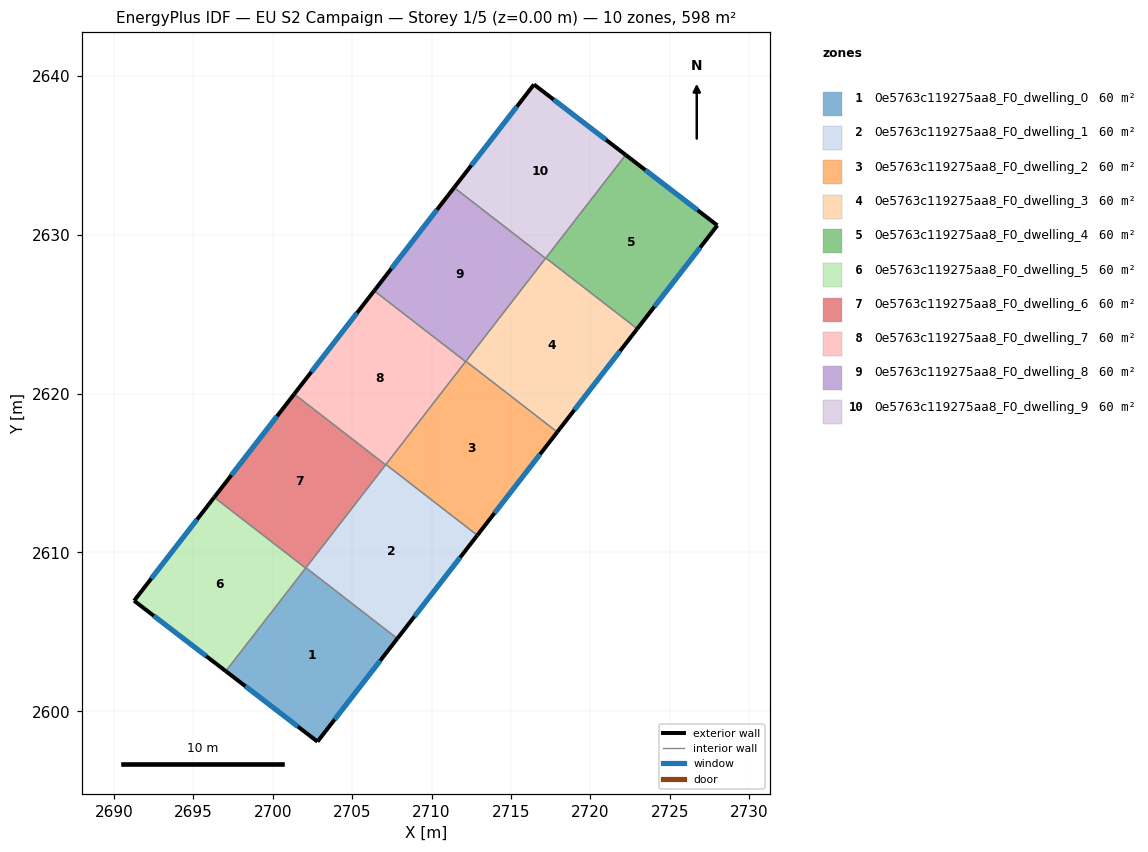
=== STOREY PLAN SPEC (per zone: floor XY polygon, exterior-wall plan segments, windows/doors) ===
zone 1: 0e5763c119275aa8_F0_dwelling_0  (59.8 m²)
  floor: (2707.85, 2604.58) (2702.82, 2598.09) (2697.05, 2602.52) (2702.09, 2609.03)
  exterior wall: (2702.82, 2598.09) – (2707.85, 2604.58)  [8.2 m]
    window: (2703.90, 2599.48) – (2706.77, 2603.19)  [8.0 m²]
  exterior wall: (2697.05, 2602.52) – (2702.82, 2598.09)  [7.3 m]
    window: (2698.29, 2601.57) – (2701.59, 2599.04)  [7.1 m²]
  interior walls: 3
zone 2: 0e5763c119275aa8_F0_dwelling_1  (59.8 m²)
  floor: (2712.88, 2611.08) (2707.85, 2604.58) (2702.09, 2609.03) (2707.13, 2615.53)
  exterior wall: (2707.85, 2604.58) – (2712.88, 2611.08)  [8.2 m]
    window: (2708.93, 2605.97) – (2711.80, 2609.68)  [8.1 m²]
  interior walls: 4
zone 3: 0e5763c119275aa8_F0_dwelling_2  (59.8 m²)
  floor: (2717.92, 2617.58) (2712.88, 2611.08) (2707.13, 2615.53) (2712.16, 2622.03)
  exterior wall: (2712.88, 2611.08) – (2717.92, 2617.58)  [8.2 m]
    window: (2713.96, 2612.47) – (2716.84, 2616.18)  [8.1 m²]
  interior walls: 4
zone 4: 0e5763c119275aa8_F0_dwelling_3  (59.8 m²)
  floor: (2722.95, 2624.07) (2717.92, 2617.58) (2712.16, 2622.03) (2717.20, 2628.53)
  exterior wall: (2717.92, 2617.58) – (2722.95, 2624.07)  [8.2 m]
    window: (2719.00, 2618.97) – (2721.87, 2622.68)  [8.1 m²]
  interior walls: 4
zone 5: 0e5763c119275aa8_F0_dwelling_4  (59.8 m²)
  floor: (2727.99, 2630.58) (2722.95, 2624.07) (2717.20, 2628.53) (2722.22, 2635.02)
  exterior wall: (2727.99, 2630.58) – (2722.22, 2635.02)  [7.3 m]
    window: (2726.76, 2631.53) – (2723.46, 2634.07)  [7.1 m²]
  exterior wall: (2722.95, 2624.07) – (2727.99, 2630.58)  [8.2 m]
    window: (2724.03, 2625.47) – (2726.91, 2629.19)  [8.1 m²]
  interior walls: 2
zone 6: 0e5763c119275aa8_F0_dwelling_5  (59.8 m²)
  floor: (2702.08, 2609.01) (2697.05, 2602.52) (2691.28, 2606.96) (2696.32, 2613.47)
  exterior wall: (2691.28, 2606.96) – (2697.05, 2602.52)  [7.3 m]
    window: (2692.52, 2606.01) – (2695.82, 2603.47)  [7.1 m²]
  exterior wall: (2696.32, 2613.47) – (2691.28, 2606.96)  [8.2 m]
    window: (2695.24, 2612.07) – (2692.36, 2608.35)  [8.1 m²]
  interior walls: 2
zone 7: 0e5763c119275aa8_F0_dwelling_6  (59.8 m²)
  floor: (2707.11, 2615.51) (2702.08, 2609.01) (2696.32, 2613.47) (2701.36, 2619.97)
  exterior wall: (2701.36, 2619.97) – (2696.32, 2613.47)  [8.2 m]
    window: (2700.28, 2618.57) – (2697.40, 2614.86)  [8.1 m²]
  interior walls: 4
zone 8: 0e5763c119275aa8_F0_dwelling_7  (59.8 m²)
  floor: (2712.15, 2622.01) (2707.11, 2615.51) (2701.36, 2619.97) (2706.39, 2626.47)
  exterior wall: (2706.39, 2626.47) – (2701.36, 2619.97)  [8.2 m]
    window: (2705.31, 2625.07) – (2702.44, 2621.36)  [8.1 m²]
  interior walls: 4
zone 9: 0e5763c119275aa8_F0_dwelling_8  (59.8 m²)
  floor: (2717.18, 2628.51) (2712.15, 2622.01) (2706.39, 2626.47) (2711.42, 2632.97)
  exterior wall: (2711.42, 2632.97) – (2706.39, 2626.47)  [8.2 m]
    window: (2710.35, 2631.57) – (2707.47, 2627.86)  [8.1 m²]
  interior walls: 4
zone 10: 0e5763c119275aa8_F0_dwelling_9  (59.8 m²)
  floor: (2722.22, 2635.02) (2717.18, 2628.51) (2711.42, 2632.97) (2716.45, 2639.46)
  exterior wall: (2716.45, 2639.46) – (2711.42, 2632.97)  [8.2 m]
    window: (2715.37, 2638.07) – (2712.50, 2634.36)  [8.0 m²]
  exterior wall: (2722.22, 2635.02) – (2716.45, 2639.46)  [7.3 m]
    window: (2720.99, 2635.97) – (2717.69, 2638.51)  [7.1 m²]
  interior walls: 3

=== DERIVED (storey summary) ===
Building: EU S2 Campaign
Storey: 1 of 5  (floor level z = 0.00 m)
Storey gross floor area: 598.4 m²
Zones on this storey: 10
  - 0e5763c119275aa8_F0_dwelling_0: floor 59.8 m²; exterior wall 15.5 m (46.5 m²); 2 window(s) 15.2 m²; WWR 32.7%
  - 0e5763c119275aa8_F0_dwelling_1: floor 59.8 m²; exterior wall 8.2 m (24.7 m²); 1 window(s) 8.1 m²; WWR 32.7%
  - 0e5763c119275aa8_F0_dwelling_2: floor 59.8 m²; exterior wall 8.2 m (24.7 m²); 1 window(s) 8.1 m²; WWR 32.7%
  - 0e5763c119275aa8_F0_dwelling_3: floor 59.8 m²; exterior wall 8.2 m (24.7 m²); 1 window(s) 8.1 m²; WWR 32.7%
  - 0e5763c119275aa8_F0_dwelling_4: floor 59.8 m²; exterior wall 15.5 m (46.5 m²); 2 window(s) 15.2 m²; WWR 32.7%
  - 0e5763c119275aa8_F0_dwelling_5: floor 59.8 m²; exterior wall 15.5 m (46.5 m²); 2 window(s) 15.2 m²; WWR 32.7%
  - 0e5763c119275aa8_F0_dwelling_6: floor 59.8 m²; exterior wall 8.2 m (24.7 m²); 1 window(s) 8.1 m²; WWR 32.7%
  - 0e5763c119275aa8_F0_dwelling_7: floor 59.8 m²; exterior wall 8.2 m (24.7 m²); 1 window(s) 8.1 m²; WWR 32.7%
  - 0e5763c119275aa8_F0_dwelling_8: floor 59.8 m²; exterior wall 8.2 m (24.7 m²); 1 window(s) 8.1 m²; WWR 32.7%
  - 0e5763c119275aa8_F0_dwelling_9: floor 59.8 m²; exterior wall 15.5 m (46.5 m²); 2 window(s) 15.2 m²; WWR 32.7%
Zone adjacency (shared interzone walls):
  - 0e5763c119275aa8_F0_dwelling_0 ↔ 0e5763c119275aa8_F0_dwelling_1
  - 0e5763c119275aa8_F0_dwelling_0 ↔ 0e5763c119275aa8_F0_dwelling_5
  - 0e5763c119275aa8_F0_dwelling_0 ↔ 0e5763c119275aa8_F0_dwelling_6
  - 0e5763c119275aa8_F0_dwelling_1 ↔ 0e5763c119275aa8_F0_dwelling_2
  - 0e5763c119275aa8_F0_dwelling_1 ↔ 0e5763c119275aa8_F0_dwelling_6
  - 0e5763c119275aa8_F0_dwelling_1 ↔ 0e5763c119275aa8_F0_dwelling_7
  - 0e5763c119275aa8_F0_dwelling_2 ↔ 0e5763c119275aa8_F0_dwelling_3
  - 0e5763c119275aa8_F0_dwelling_2 ↔ 0e5763c119275aa8_F0_dwelling_7
  - 0e5763c119275aa8_F0_dwelling_2 ↔ 0e5763c119275aa8_F0_dwelling_8
  - 0e5763c119275aa8_F0_dwelling_3 ↔ 0e5763c119275aa8_F0_dwelling_4
  - 0e5763c119275aa8_F0_dwelling_3 ↔ 0e5763c119275aa8_F0_dwelling_8
  - 0e5763c119275aa8_F0_dwelling_3 ↔ 0e5763c119275aa8_F0_dwelling_9
  - 0e5763c119275aa8_F0_dwelling_4 ↔ 0e5763c119275aa8_F0_dwelling_9
  - 0e5763c119275aa8_F0_dwelling_5 ↔ 0e5763c119275aa8_F0_dwelling_6
  - 0e5763c119275aa8_F0_dwelling_6 ↔ 0e5763c119275aa8_F0_dwelling_7
  - 0e5763c119275aa8_F0_dwelling_7 ↔ 0e5763c119275aa8_F0_dwelling_8
  - 0e5763c119275aa8_F0_dwelling_8 ↔ 0e5763c119275aa8_F0_dwelling_9